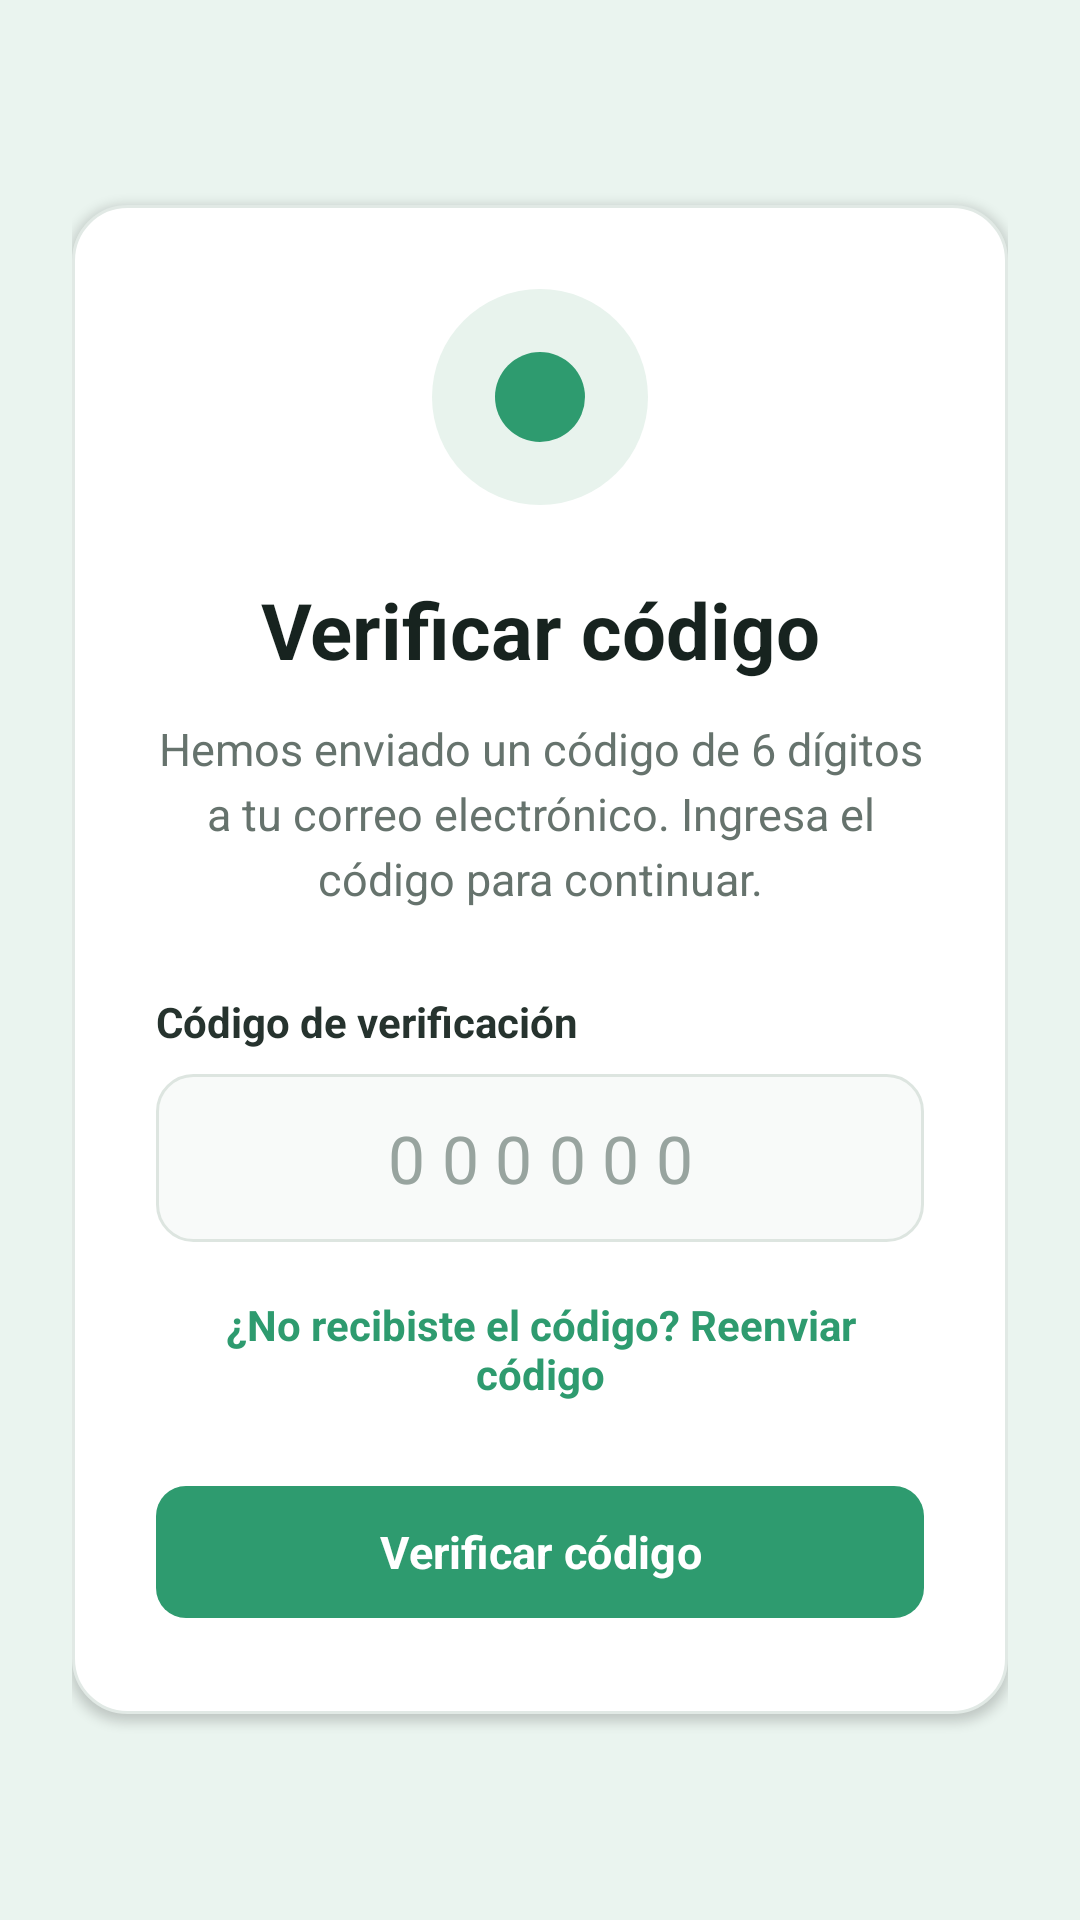

Android layout source for this screen:
<!-- AndroidManifest.xml: application theme Theme.Avisensandroid -->
<!-- res/layout/au03_verificar_codigo.xml -->
<?xml version="1.0" encoding="utf-8"?>
<androidx.constraintlayout.widget.ConstraintLayout
    xmlns:android="http://schemas.android.com/apk/res/android"
    xmlns:app="http://schemas.android.com/apk/res-auto"
    android:layout_width="match_parent"
    android:layout_height="match_parent"
    android:background="#EAF4EF">

    <ScrollView
        android:layout_width="0dp"
        android:layout_height="0dp"
        android:fillViewport="true"
        android:overScrollMode="never"
        app:layout_constraintTop_toTopOf="parent"
        app:layout_constraintBottom_toBottomOf="parent"
        app:layout_constraintStart_toStartOf="parent"
        app:layout_constraintEnd_toEndOf="parent">

        <LinearLayout
            android:layout_width="match_parent"
            android:layout_height="match_parent"
            android:gravity="center"
            android:orientation="vertical"
            android:padding="24dp">

            

            <LinearLayout
                android:layout_width="match_parent"
                android:layout_height="wrap_content"
                android:background="@drawable/bg_card_white"
                android:elevation="2dp"
                android:gravity="center_horizontal"
                android:orientation="vertical"
                android:padding="28dp">

                

                <ImageView
                    android:id="@+id/imgCodigo"
                    android:layout_width="72dp"
                    android:layout_height="72dp"
                    android:layout_marginBottom="24dp"
                    android:background="@drawable/bg_icon_success"
                    android:contentDescription="Código de verificación"
                    android:padding="18dp"
                    android:src="@drawable/ic_email_check"
                    android:tint="#2E9B6F" />

                

                <TextView
                    android:id="@+id/txtTituloCodigo"
                    android:layout_width="match_parent"
                    android:layout_height="wrap_content"
                    android:gravity="center"
                    android:text="Verificar código"
                    android:textColor="#17231F"
                    android:textSize="26sp"
                    android:textStyle="bold" />

                

                <TextView
                    android:id="@+id/txtDescripcionCodigo"
                    android:layout_width="match_parent"
                    android:layout_height="wrap_content"
                    android:layout_marginTop="12dp"
                    android:gravity="center"
                    android:lineSpacingExtra="4dp"
                    android:text="Hemos enviado un código de 6 dígitos a tu correo electrónico. Ingresa el código para continuar."
                    android:textColor="#66736D"
                    android:textSize="15sp" />

                

                <TextView
                    android:layout_width="match_parent"
                    android:layout_height="wrap_content"
                    android:layout_marginTop="28dp"
                    android:text="Código de verificación"
                    android:textColor="#26332E"
                    android:textSize="14sp"
                    android:textStyle="bold" />

                <EditText
                    android:id="@+id/edtCodigo"
                    android:layout_width="match_parent"
                    android:layout_height="56dp"
                    android:layout_marginTop="8dp"
                    android:background="@drawable/bg_edittext"
                    android:gravity="center"
                    android:hint="000000"
                    android:inputType="number"
                    android:maxLength="6"
                    android:paddingStart="16dp"
                    android:paddingEnd="16dp"
                    android:textColor="#26332E"
                    android:textColorHint="#98A49F"
                    android:textSize="22sp"
                    android:letterSpacing="0.25" />

                

                <TextView
                    android:id="@+id/txtReenviarCodigo"
                    android:layout_width="match_parent"
                    android:layout_height="wrap_content"
                    android:layout_marginTop="18dp"
                    android:gravity="center"
                    android:text="¿No recibiste el código? Reenviar código"
                    android:textColor="#2E9B6F"
                    android:textSize="14sp"
                    android:textStyle="bold"
                    android:clickable="true"
                    android:focusable="true" />

                
                <com.google.android.material.button.MaterialButton
                    android:id="@+id/btnVerificarCodigo"
                    android:layout_width="match_parent"
                    android:layout_height="52dp"
                    android:layout_marginTop="24dp"
                    android:text="Verificar código"
                    android:textAllCaps="false"
                    android:textColor="@android:color/white"
                    android:textSize="15sp"
                    android:textStyle="bold"
                    app:backgroundTint="#2E9B6F"
                    app:cornerRadius="10dp"
                    app:strokeWidth="0dp" />

            </LinearLayout>

        </LinearLayout>

    </ScrollView>

</androidx.constraintlayout.widget.ConstraintLayout>
<!-- resources referenced by this layout -->
<resources>
  <!-- drawable bg_card_white (drawable) -->
  <?xml version="1.0" encoding="utf-8"?>
  <shape xmlns:android="http://schemas.android.com/apk/res/android"
      android:shape="rectangle">
  
      <solid android:color="@color/adaptive_surface_ffffff" />
  
      <corners android:radius="18dp" />
  
      <stroke
          android:width="1dp"
          android:color="@color/adaptive_surface_e1e9e5" />
  
      <padding
          android:left="20dp"
          android:top="20dp"
          android:right="20dp"
          android:bottom="20dp" />
  
  </shape>
  <!-- drawable bg_edittext (drawable) -->
  <?xml version="1.0" encoding="utf-8"?>
  <selector xmlns:android="http://schemas.android.com/apk/res/android">
  
      <item android:state_focused="true">
          <shape android:shape="rectangle">
  
              <solid android:color="#FFFFFF" />
  
              <corners android:radius="12dp" />
  
              <stroke
                  android:width="2dp"
                  android:color="#2E9B6F" />
  
          </shape>
      </item>
  
      <item>
          <shape android:shape="rectangle">
  
              <solid android:color="#F8FAF9" />
  
              <corners android:radius="12dp" />
  
              <stroke
                  android:width="1dp"
                  android:color="#DDE5E0" />
  
          </shape>
      </item>
  
  </selector>
  <!-- drawable bg_icon_success (drawable) -->
  <shape xmlns:android="http://schemas.android.com/apk/res/android"
      android:shape="oval">
  
      <solid android:color="@color/adaptive_surface_e8f3ed" />
  
  </shape>
  <!-- drawable ic_email_check (drawable) -->
  <vector xmlns:android="http://schemas.android.com/apk/res/android"
      android:width="48dp"
      android:height="48dp"
      android:viewportWidth="48"
      android:viewportHeight="48">
  
      <path
          android:fillColor="#2E9B6F"
          android:pathData="M24,4A20,20 0,1 0,24 44A20,20 0,1 0,24 4Z" />
  
      <path
          android:fillColor="#FFFFFF"
          android:pathData="M13,16L24,25L35,16L35,32L13,32Z" />
  
      <path
          android:fillColor="#2E9B6F"
          android:pathData="M13,16L24,25L35,16L24,24Z" />
  
  </vector>
  <style name="Theme.Avisensandroid" parent="Base.Theme.Avisensandroid" />
  <color name="adaptive_surface_ffffff">#FFFFFF</color>
  <color name="adaptive_surface_e1e9e5">#E1E9E5</color>
  <color name="adaptive_surface_e8f3ed">#E8F3ED</color>
  <style name="Base.Theme.Avisensandroid" parent="Theme.Material3.DayNight.NoActionBar">
          
          
          <item name="android:fontFamily">sans-serif</item>
          <item name="fontFamily">sans-serif</item>
          <item name="colorSecondaryContainer">@color/nav_indicator_bg</item>
      </style>
  <color name="nav_indicator_bg">#35483D</color>
</resources>
